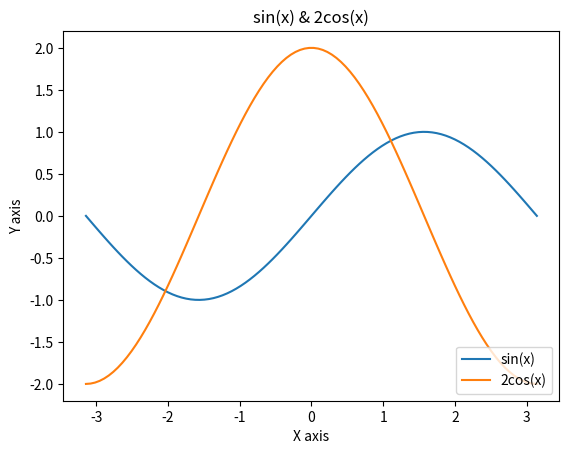

Recreate this plot in Python.
#!/usr/bin/env python

# Imports

import matplotlib.pyplot as plt
import numpy as np

# Exc 1 - Alter diagram
def alterDiagram():
    # Define x and y's
    x = np.linspace(-np.pi, np.pi, 100)
    y1 = np.sin(x)
    y2 = 2 * np.cos(x)

    # Add line chart info
    plt.title("sin(x) & 2cos(x)")
    plt.xlabel("X axis")
    plt.ylabel("Y axis")

    # Plot x and y's
    plt.plot(x,y1)
    plt.plot(x,y2)

    # Add legend and display the chart
    plt.legend(["sin(x)", "2cos(x)"], loc="lower right")
    plt.show()

def main():
    alterDiagram() # Exc 1 - Alter example diagram

if __name__ == '__main__':
    main()